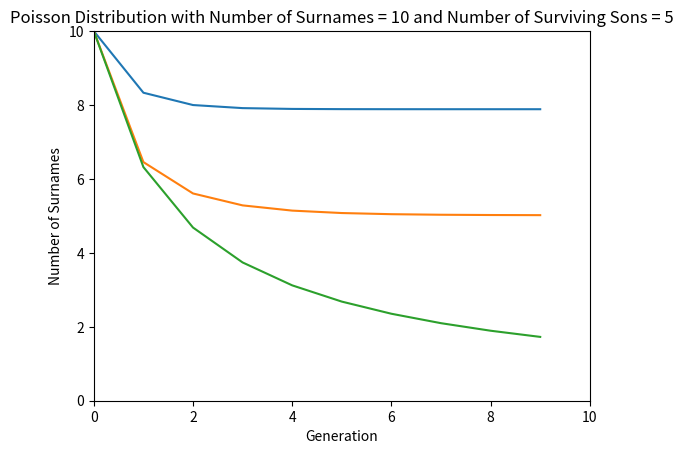

Source code (Python):
import matplotlib.pyplot as plt
from scipy.stats import poisson
from functools import reduce
from numpy.polynomial import Polynomial


def compose(fn, x, n):
    return reduce(lambda res, func: func(res), [fn] * n, x)


def equal_probability():
    number_of_surnames = 10
    number_of_surviving_sons = 5
    number_of_generations = 10

    fn = Polynomial([1 / (number_of_surviving_sons + 1)] * (number_of_surviving_sons + 1))

    plot_graph(fn,
               number_of_surnames,
               number_of_generations,
               "Equal Probability with Number of Surnames = {0} and Number of Surviving Sons = {1}".format(
                   number_of_surnames, number_of_surviving_sons)
               )


def varying_likelyhood():
    number_of_surnames = 10
    number_of_surviving_sons = 5
    number_of_generations = 10

    chance_of_i_surviving_sons = [1 / (number_of_surviving_sons + i) for i in range(1, number_of_surviving_sons + 1)]
    chance_of_0_surviving_sons = 1 - sum(chance_of_i_surviving_sons)

    fn = Polynomial([chance_of_0_surviving_sons] + chance_of_i_surviving_sons)

    plot_graph(fn,
               number_of_surnames,
               number_of_generations,
               "Varying Likelyhood with Number of Surnames = {0} and Number of Surviving Sons = {1}".format(
                   number_of_surnames, number_of_surviving_sons)
               )


def poisson_distribution():
    number_of_surnames = 10
    number_of_surviving_sons = 5
    mean_number_of_surviving_sons = 1
    number_of_generations = 10

    chance_of_i_surviving_sons = [
        poisson.pmf(i, mean_number_of_surviving_sons) for i in range(0, number_of_surviving_sons + 1)
    ]

    fn = Polynomial(chance_of_i_surviving_sons)

    plot_graph(fn,
               number_of_surnames,
               number_of_generations,
               "Poisson Distribution with Number of Surnames = {0} and Number of Surviving Sons = {1}".format(
                   number_of_surnames, number_of_surviving_sons)
               )


def plot_graph(fn, number_of_surnames, number_of_generations, title):
    generating_functions = [compose(fn, 0, generation) for generation in range(0, number_of_generations)]

    points = [number_of_surnames - number_of_surnames * func for func in generating_functions]

    plt.plot(points)
    plt.xlabel('Generation')
    plt.ylabel('Number of Surnames')
    plt.title(title)
    plt.axis([0, number_of_generations, 0, number_of_surnames])
    plt.show()


if __name__ == "__main__":
    equal_probability()
    varying_likelyhood()
    poisson_distribution()
